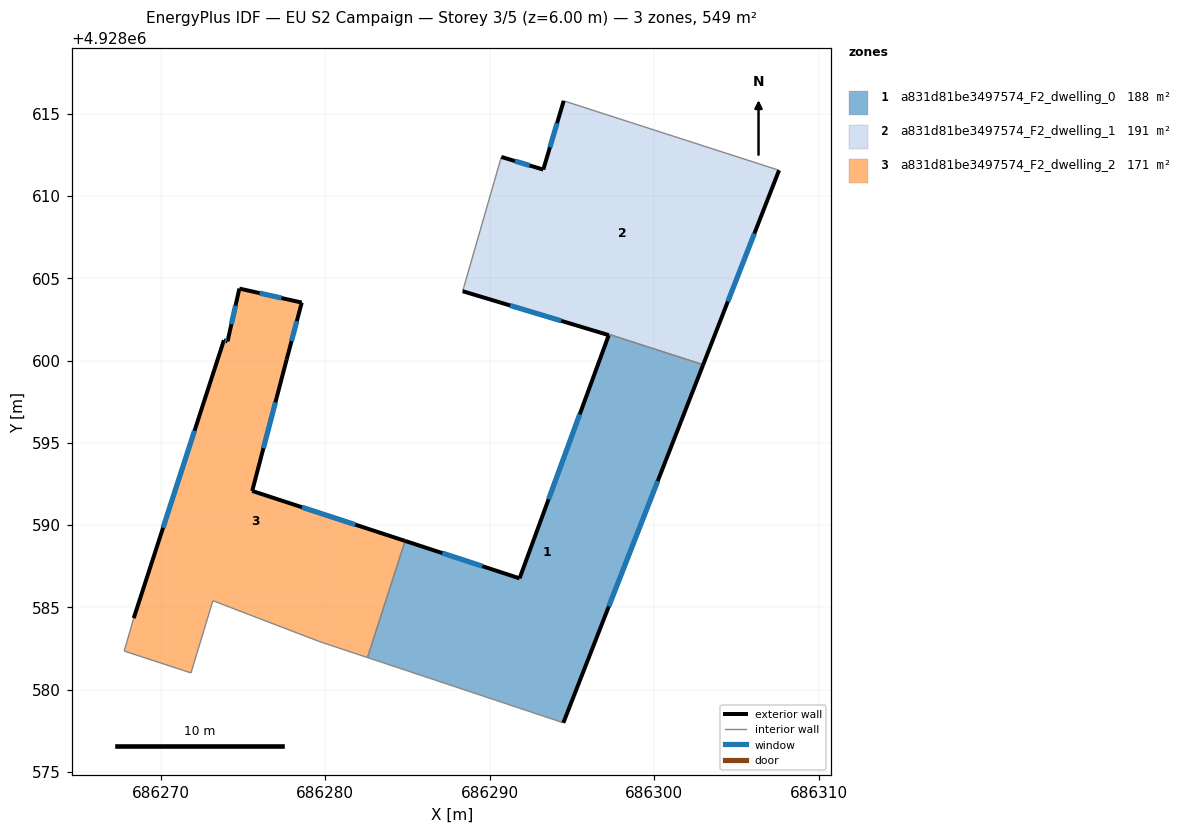
=== STOREY PLAN SPEC (per zone: floor XY polygon, exterior-wall plan segments, windows/doors) ===
zone 1: a831d81be3497574_F2_dwelling_0  (187.9 m²)
  floor: (686294.47, 4928577.98) (686302.96, 4928599.75) (686297.24, 4928601.59) (686297.23, 4928601.54) (686291.81, 4928586.76) (686284.85, 4928589.04) (686282.56, 4928581.95)
  exterior wall: (686284.85, 4928589.04) – (686291.81, 4928586.76)  [7.3 m]
    window: (686287.11, 4928588.30) – (686289.54, 4928587.50)  [2.7 m²]
  exterior wall: (686291.81, 4928586.76) – (686297.22, 4928601.54)  [15.7 m]
    window: (686293.57, 4928591.57) – (686295.46, 4928596.73)  [5.8 m²]
  exterior wall: (686302.96, 4928599.75) – (686294.47, 4928577.98)  [23.4 m]
    window: (686300.20, 4928592.67) – (686297.23, 4928585.06)  [8.6 m²]
  interior walls: 4
zone 2: a831d81be3497574_F2_dwelling_1  (190.5 m²)
  floor: (686302.96, 4928599.75) (686307.58, 4928611.56) (686294.49, 4928615.78) (686293.25, 4928611.60) (686290.70, 4928612.37) (686288.41, 4928604.44) (686288.35, 4928604.21) (686297.23, 4928601.54) (686297.25, 4928601.59)
  exterior wall: (686290.70, 4928612.37) – (686293.25, 4928611.60)  [2.7 m]
    window: (686291.53, 4928612.12) – (686292.42, 4928611.85)  [1.0 m²]
  exterior wall: (686293.25, 4928611.60) – (686294.49, 4928615.78)  [4.4 m]
    window: (686293.65, 4928612.96) – (686294.08, 4928614.42)  [1.6 m²]
  exterior wall: (686307.58, 4928611.56) – (686302.96, 4928599.75)  [12.7 m]
    window: (686306.08, 4928607.72) – (686304.46, 4928603.59)  [4.7 m²]
  exterior wall: (686297.23, 4928601.54) – (686288.35, 4928604.21)  [9.3 m]
    window: (686294.34, 4928602.41) – (686291.23, 4928603.34)  [3.4 m²]
  interior walls: 5
zone 3: a831d81be3497574_F2_dwelling_2  (170.6 m²)
  floor: (686282.56, 4928581.95) (686284.85, 4928589.04) (686275.56, 4928592.07) (686277.65, 4928600.05) (686278.57, 4928603.52) (686274.78, 4928604.37) (686274.06, 4928601.16) (686273.84, 4928601.23) (686268.36, 4928584.34) (686267.78, 4928582.34) (686271.84, 4928581.01) (686273.17, 4928585.40) (686279.61, 4928582.93)
  exterior wall: (686274.78, 4928604.37) – (686278.57, 4928603.52)  [3.9 m]
    window: (686276.01, 4928604.10) – (686277.33, 4928603.80)  [1.4 m²]
  exterior wall: (686278.57, 4928603.52) – (686277.65, 4928600.05)  [3.6 m]
    window: (686278.27, 4928602.39) – (686277.95, 4928601.18)  [1.3 m²]
  exterior wall: (686277.65, 4928600.05) – (686275.56, 4928592.07)  [8.2 m]
    window: (686276.97, 4928597.46) – (686276.24, 4928594.67)  [3.0 m²]
  exterior wall: (686275.56, 4928592.07) – (686284.85, 4928589.04)  [9.8 m]
    window: (686278.58, 4928591.09) – (686281.83, 4928590.02)  [3.6 m²]
  exterior wall: (686268.36, 4928584.34) – (686273.84, 4928601.23)  [17.8 m]
    window: (686270.14, 4928589.84) – (686272.05, 4928595.74)  [6.5 m²]
  exterior wall: (686273.84, 4928601.23) – (686274.06, 4928601.16)  [0.2 m]
    window: (686273.91, 4928601.21) – (686273.99, 4928601.19)  [0.1 m²]
  exterior wall: (686274.06, 4928601.16) – (686274.78, 4928604.37)  [3.3 m]
    window: (686274.29, 4928602.21) – (686274.54, 4928603.33)  [1.2 m²]
  interior walls: 6

=== DERIVED (storey summary) ===
Building: EU S2 Campaign
Storey: 3 of 5  (floor level z = 6.00 m)
Storey gross floor area: 549.0 m²
Zones on this storey: 3
  - a831d81be3497574_F2_dwelling_0: floor 187.9 m²; exterior wall 46.4 m (139.3 m²); 3 window(s) 17.0 m²; WWR 12.2%
  - a831d81be3497574_F2_dwelling_1: floor 190.5 m²; exterior wall 29.0 m (86.9 m²); 4 window(s) 10.6 m²; WWR 12.2%
  - a831d81be3497574_F2_dwelling_2: floor 170.6 m²; exterior wall 46.8 m (140.3 m²); 7 window(s) 17.1 m²; WWR 12.2%
Zone adjacency (shared interzone walls):
  - a831d81be3497574_F2_dwelling_0 ↔ a831d81be3497574_F2_dwelling_1
  - a831d81be3497574_F2_dwelling_0 ↔ a831d81be3497574_F2_dwelling_2